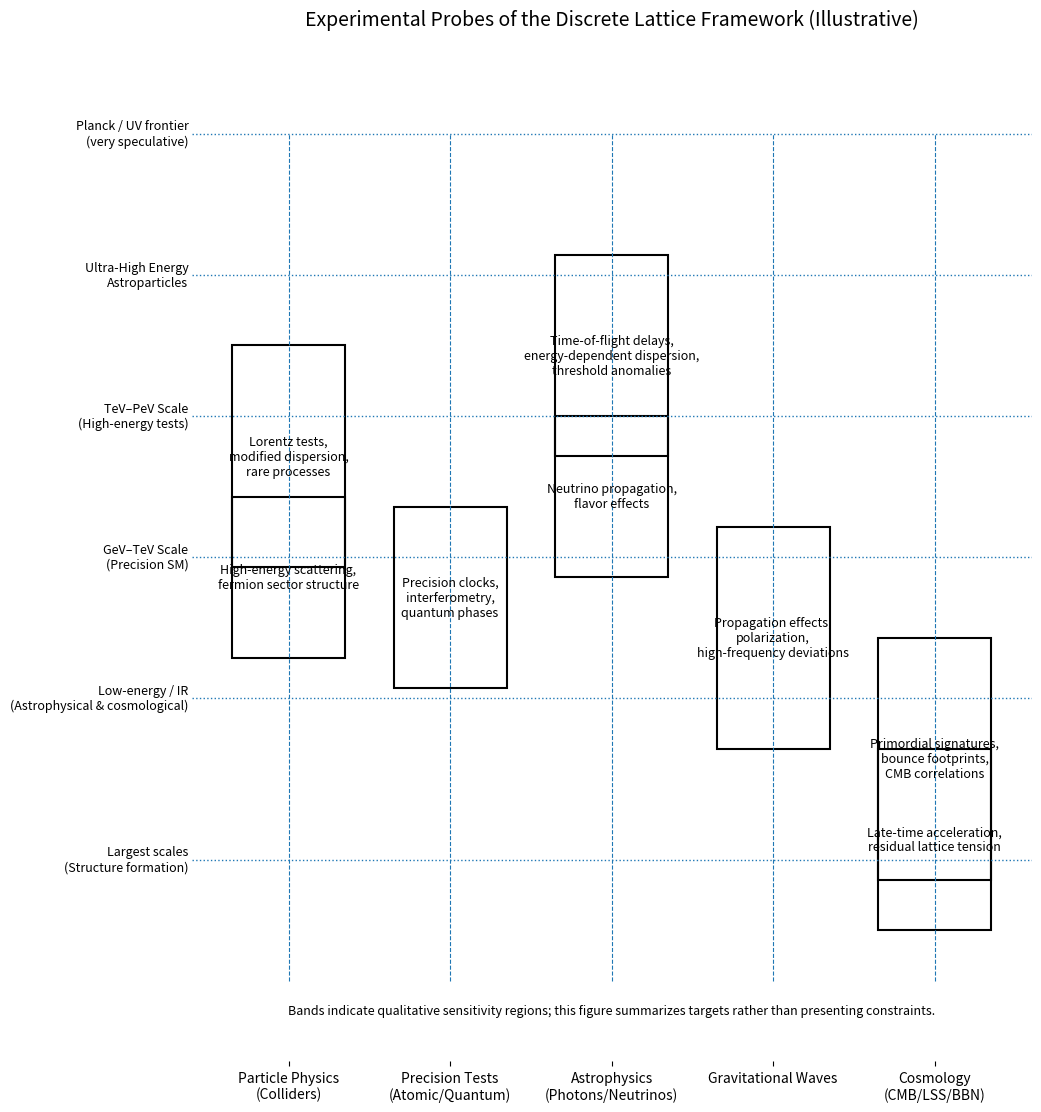

Write the Python code that produced this figure.
#!/usr/bin/env python3
"""
experimental_probes_summary.py

Figure 12 (illustrative): Experimental probes of a discrete lattice framework.

Generates a full-page summary diagram showing multiple experimental/observational
channels and the approximate scales (energy / length) they probe.

This is an illustrative infographic, not a data-driven constraint plot.

Dependencies: numpy, matplotlib
Author: (your name)
"""

from __future__ import annotations

import argparse
import matplotlib.pyplot as plt


def main() -> None:
    parser = argparse.ArgumentParser(
        description="Generate an infographic: experimental probes of a discrete lattice."
    )
    parser.add_argument(
        "--save",
        type=str,
        default="fig12_experimental_probes.png",
        help="Output filename (default: fig12_experimental_probes.png)",
    )
    args = parser.parse_args()

    # We build a diagram with a vertical axis representing "scale" (qualitative),
    # and horizontal categories for channels.
    # No hard numbers are claimed; we use qualitative bands with example labels.

    channels = [
        "Particle Physics\n(Colliders)",
        "Precision Tests\n(Atomic/Quantum)",
        "Astrophysics\n(Photons/Neutrinos)",
        "Gravitational Waves",
        "Cosmology\n(CMB/LSS/BBN)",
    ]

    # Qualitative vertical "scale" levels (top = smallest length / highest energy)
    y_levels = [
        ("Planck / UV frontier\n(very speculative)", 0.92),
        ("Ultra-High Energy\nAstroparticles", 0.78),
        ("TeV–PeV Scale\n(High-energy tests)", 0.64),
        ("GeV–TeV Scale\n(Precision SM)", 0.50),
        ("Low-energy / IR\n(Astrophysical & cosmological)", 0.36),
        ("Largest scales\n(Structure formation)", 0.20),
    ]

    # Each entry: (channel_index, y_center, height, label)
    # These are illustrative "bands" indicating where each probe is most sensitive.
    bands = [
        (0, 0.60, 0.22, "Lorentz tests,\nmodified dispersion,\nrare processes"),
        (0, 0.48, 0.16, "High-energy scattering,\nfermion sector structure"),
        (1, 0.46, 0.18, "Precision clocks,\ninterferometry,\nquantum phases"),
        (2, 0.70, 0.20, "Time-of-flight delays,\nenergy-dependent dispersion,\nthreshold anomalies"),
        (2, 0.56, 0.16, "Neutrino propagation,\nflavor effects"),
        (3, 0.42, 0.22, "Propagation effects,\npolarization,\nhigh-frequency deviations"),
        (4, 0.30, 0.24, "Primordial signatures,\nbounce footprints,\nCMB correlations"),
        (4, 0.22, 0.18, "Late-time acceleration,\nresidual lattice tension"),
    ]

    fig = plt.figure(figsize=(10, 12))
    ax = fig.add_axes([0.08, 0.08, 0.84, 0.84])

    ax.set_xlim(-0.6, len(channels) - 0.4)
    ax.set_ylim(0.0, 1.0)

    # Remove axes for infographic style
    ax.set_xticks(range(len(channels)))
    ax.set_xticklabels(channels, fontsize=10)
    ax.set_yticks([])
    for spine in ax.spines.values():
        spine.set_visible(False)

    ax.set_title("Experimental Probes of the Discrete Lattice Framework (Illustrative)", fontsize=14, pad=20)

    # Draw horizontal scale separators + labels
    for label, y in y_levels:
        ax.hlines(y, -0.6, len(channels) - 0.4, linestyles="dotted", linewidth=1)
        ax.text(-0.62, y, label, va="center", ha="right", fontsize=9)

    # Draw channel vertical guides
    for i in range(len(channels)):
        ax.vlines(i, 0.08, 0.92, linestyles="dashed", linewidth=0.8)

    # Draw bands as rectangles with text
    for (ci, y, h, txt) in bands:
        left = ci - 0.35
        width = 0.70
        bottom = y - h / 2.0

        rect = plt.Rectangle((left, bottom), width, h, fill=False, linewidth=1.5)
        ax.add_patch(rect)
        ax.text(ci, y, txt, ha="center", va="center", fontsize=9)

    # Add a small legend note
    ax.text(
        0.5,
        0.05,
        "Bands indicate qualitative sensitivity regions; this figure summarizes targets rather than presenting constraints.",
        ha="center",
        va="center",
        fontsize=9,
        transform=ax.transAxes,
    )

    plt.savefig(args.save, dpi=300)
    print(f"Saved Figure 12 plot to: {args.save}")


if __name__ == "__main__":
    main()
